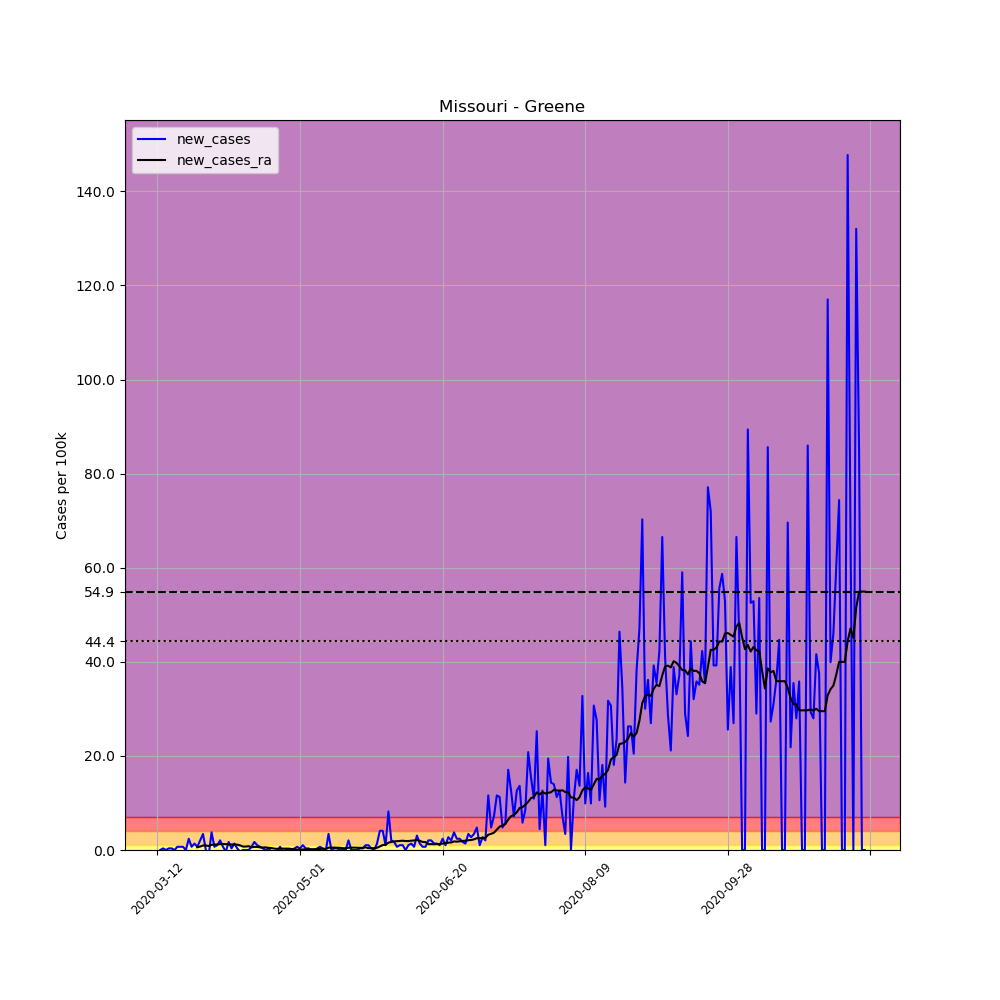

Source data for this figure (header and first rows):
, date, county, state, fips, cases, deaths, COUNTY, STNAME, CTYNAME, POPESTIMATE2019, per_100k, new_cases, new_cases_ra
56869, 2020-03-12, Greene, Missouri, 29077, 1, 0, 77, Missouri, Greene, 293086, 0.3412, , 
56870, 2020-03-13, Greene, Missouri, 29077, 1, 0, 77, Missouri, Greene, 293086, 0.3412, 0.0, 
56871, 2020-03-14, Greene, Missouri, 29077, 2, 0, 77, Missouri, Greene, 293086, 0.6824, 0.3412, 
56872, 2020-03-15, Greene, Missouri, 29077, 2, 0, 77, Missouri, Greene, 293086, 0.6824, 0.0, 
56873, 2020-03-16, Greene, Missouri, 29077, 3, 0, 77, Missouri, Greene, 293086, 1.024, 0.3412, 
56874, 2020-03-17, Greene, Missouri, 29077, 4, 0, 77, Missouri, Greene, 293086, 1.365, 0.3412, 
56875, 2020-03-18, Greene, Missouri, 29077, 4, 0, 77, Missouri, Greene, 293086, 1.365, 0.0, 
56876, 2020-03-19, Greene, Missouri, 29077, 6, 0, 77, Missouri, Greene, 293086, 2.047, 0.6824, 
56877, 2020-03-20, Greene, Missouri, 29077, 8, 0, 77, Missouri, Greene, 293086, 2.73, 0.6824, 
56878, 2020-03-21, Greene, Missouri, 29077, 10, 0, 77, Missouri, Greene, 293086, 3.412, 0.6824, 
56879, 2020-03-22, Greene, Missouri, 29077, 10, 0, 77, Missouri, Greene, 293086, 3.412, 0.0, 
56880, 2020-03-23, Greene, Missouri, 29077, 17, 0, 77, Missouri, Greene, 293086, 5.8, 2.388, 
56881, 2020-03-24, Greene, Missouri, 29077, 19, 1, 77, Missouri, Greene, 293086, 6.483, 0.6824, 
56882, 2020-03-25, Greene, Missouri, 29077, 23, 3, 77, Missouri, Greene, 293086, 7.848, 1.365, 
56883, 2020-03-26, Greene, Missouri, 29077, 25, 3, 77, Missouri, Greene, 293086, 8.53, 0.6824, 0.5849
56884, 2020-03-27, Greene, Missouri, 29077, 31, 3, 77, Missouri, Greene, 293086, 10.58, 2.047, 0.7311
56885, 2020-03-28, Greene, Missouri, 29077, 41, 3, 77, Missouri, Greene, 293086, 13.99, 3.412, 0.9505
56886, 2020-03-29, Greene, Missouri, 29077, 41, 3, 77, Missouri, Greene, 293086, 13.99, 0.0, 0.9505
56887, 2020-03-30, Greene, Missouri, 29077, 38, 3, 77, Missouri, Greene, 293086, 12.97, -1.024, 0.853
56888, 2020-03-31, Greene, Missouri, 29077, 49, 3, 77, Missouri, Greene, 293086, 16.72, 3.753, 1.097
56889, 2020-04-01, Greene, Missouri, 29077, 51, 6, 77, Missouri, Greene, 293086, 17.4, 0.6824, 1.145
56890, 2020-04-02, Greene, Missouri, 29077, 54, 6, 77, Missouri, Greene, 293086, 18.42, 1.024, 1.17
56891, 2020-04-03, Greene, Missouri, 29077, 60, 7, 77, Missouri, Greene, 293086, 20.47, 2.047, 1.267
56892, 2020-04-04, Greene, Missouri, 29077, 62, 7, 77, Missouri, Greene, 293086, 21.15, 0.6824, 1.267
56893, 2020-04-05, Greene, Missouri, 29077, 61, 7, 77, Missouri, Greene, 293086, 20.81, -0.3412, 1.243
56894, 2020-04-06, Greene, Missouri, 29077, 66, 7, 77, Missouri, Greene, 293086, 22.52, 1.706, 1.194
56895, 2020-04-07, Greene, Missouri, 29077, 67, 7, 77, Missouri, Greene, 293086, 22.86, 0.3412, 1.17
56896, 2020-04-08, Greene, Missouri, 29077, 71, 7, 77, Missouri, Greene, 293086, 24.22, 1.365, 1.17
56897, 2020-04-09, Greene, Missouri, 29077, 72, 8, 77, Missouri, Greene, 293086, 24.57, 0.3412, 1.145
56898, 2020-04-10, Greene, Missouri, 29077, 71, 8, 77, Missouri, Greene, 293086, 24.22, -0.3412, 0.9748
56899, 2020-04-11, Greene, Missouri, 29077, 71, 8, 77, Missouri, Greene, 293086, 24.22, 0.0, 0.7311
56900, 2020-04-12, Greene, Missouri, 29077, 71, 8, 77, Missouri, Greene, 293086, 24.22, 0.0, 0.7311
56901, 2020-04-13, Greene, Missouri, 29077, 71, 8, 77, Missouri, Greene, 293086, 24.22, 0.0, 0.8042
56902, 2020-04-14, Greene, Missouri, 29077, 73, 8, 77, Missouri, Greene, 293086, 24.91, 0.6824, 0.5849
56903, 2020-04-15, Greene, Missouri, 29077, 78, 8, 77, Missouri, Greene, 293086, 26.61, 1.706, 0.658
56904, 2020-04-16, Greene, Missouri, 29077, 81, 8, 77, Missouri, Greene, 293086, 27.64, 1.024, 0.658
56905, 2020-04-17, Greene, Missouri, 29077, 83, 8, 77, Missouri, Greene, 293086, 28.32, 0.6824, 0.5605
56906, 2020-04-18, Greene, Missouri, 29077, 84, 8, 77, Missouri, Greene, 293086, 28.66, 0.3412, 0.5362
56907, 2020-04-19, Greene, Missouri, 29077, 84, 8, 77, Missouri, Greene, 293086, 28.66, 0.0, 0.5605
56908, 2020-04-20, Greene, Missouri, 29077, 85, 8, 77, Missouri, Greene, 293086, 29, 0.3412, 0.4631
56909, 2020-04-21, Greene, Missouri, 29077, 84, 8, 77, Missouri, Greene, 293086, 28.66, -0.3412, 0.4143
56910, 2020-04-22, Greene, Missouri, 29077, 83, 8, 77, Missouri, Greene, 293086, 28.32, -0.3412, 0.2925
56911, 2020-04-23, Greene, Missouri, 29077, 82, 8, 77, Missouri, Greene, 293086, 27.98, -0.3412, 0.2437
56912, 2020-04-24, Greene, Missouri, 29077, 84, 8, 77, Missouri, Greene, 293086, 28.66, 0.6824, 0.3168
56913, 2020-04-25, Greene, Missouri, 29077, 83, 8, 77, Missouri, Greene, 293086, 28.32, -0.3412, 0.2925
56914, 2020-04-26, Greene, Missouri, 29077, 83, 8, 77, Missouri, Greene, 293086, 28.32, 0.0, 0.2925
56915, 2020-04-27, Greene, Missouri, 29077, 83, 8, 77, Missouri, Greene, 293086, 28.32, 0.0, 0.2925
56916, 2020-04-28, Greene, Missouri, 29077, 82, 8, 77, Missouri, Greene, 293086, 27.98, -0.3412, 0.2193
56917, 2020-04-29, Greene, Missouri, 29077, 83, 8, 77, Missouri, Greene, 293086, 28.32, 0.3412, 0.1219
56918, 2020-04-30, Greene, Missouri, 29077, 85, 8, 77, Missouri, Greene, 293086, 29, 0.6824, 0.09748
56919, 2020-05-01, Greene, Missouri, 29077, 86, 8, 77, Missouri, Greene, 293086, 29.34, 0.3412, 0.07311
56920, 2020-05-02, Greene, Missouri, 29077, 89, 8, 77, Missouri, Greene, 293086, 30.37, 1.024, 0.1219
56921, 2020-05-03, Greene, Missouri, 29077, 90, 8, 77, Missouri, Greene, 293086, 30.71, 0.3412, 0.1462
56922, 2020-05-04, Greene, Missouri, 29077, 91, 8, 77, Missouri, Greene, 293086, 31.05, 0.3412, 0.1462
56923, 2020-05-05, Greene, Missouri, 29077, 91, 8, 77, Missouri, Greene, 293086, 31.05, 0.0, 0.1706
56924, 2020-05-06, Greene, Missouri, 29077, 90, 8, 77, Missouri, Greene, 293086, 30.71, -0.3412, 0.1706
56925, 2020-05-07, Greene, Missouri, 29077, 91, 8, 77, Missouri, Greene, 293086, 31.05, 0.3412, 0.2193
56926, 2020-05-08, Greene, Missouri, 29077, 93, 8, 77, Missouri, Greene, 293086, 31.73, 0.6824, 0.2193
56927, 2020-05-09, Greene, Missouri, 29077, 94, 8, 77, Missouri, Greene, 293086, 32.07, 0.3412, 0.2681
56928, 2020-05-10, Greene, Missouri, 29077, 93, 8, 77, Missouri, Greene, 293086, 31.73, -0.3412, 0.2437
... 189 more rows
